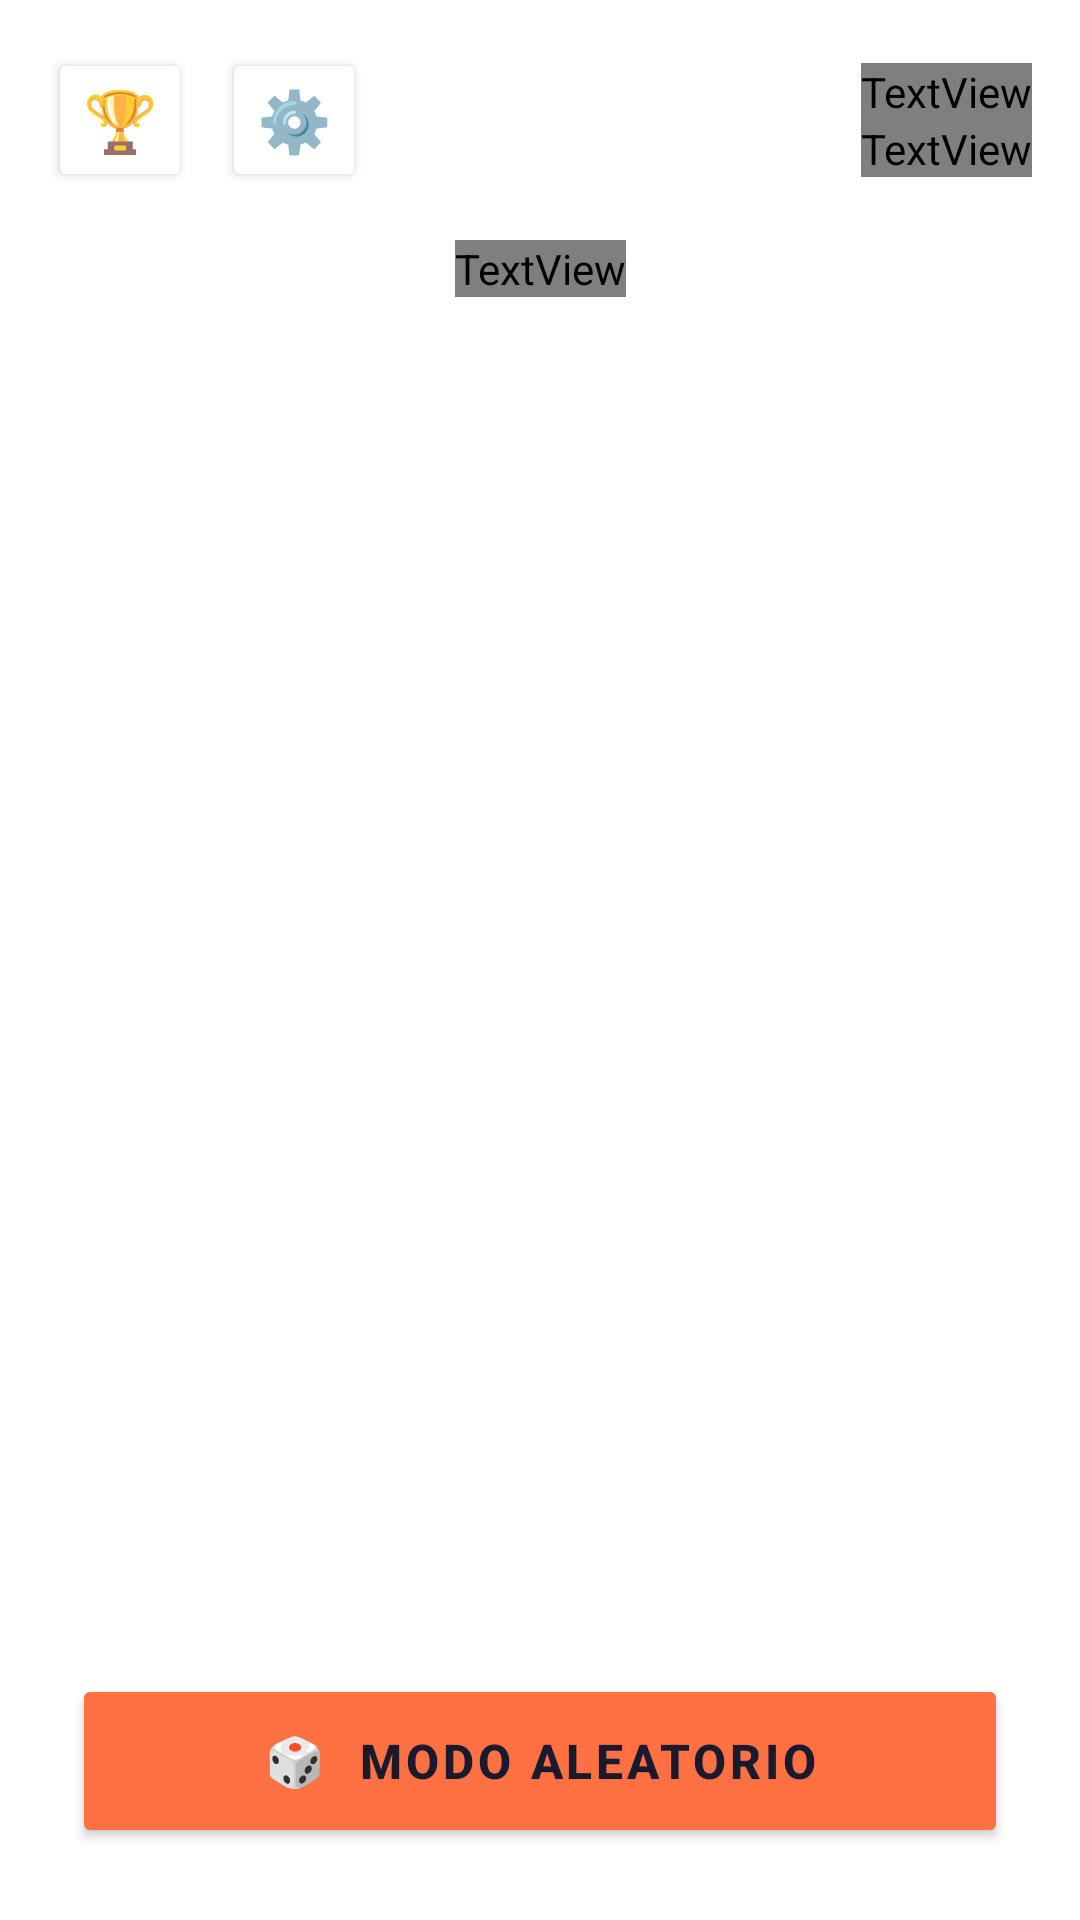

Android layout source for this screen:
<!-- AndroidManifest.xml: application theme Theme.TriviaGame.Launcher -->
<!-- res/layout/activity_menu.xml -->
<?xml version="1.0" encoding="utf-8"?>
<androidx.constraintlayout.widget.ConstraintLayout
    xmlns:android="http://schemas.android.com/apk/res/android"
    xmlns:app="http://schemas.android.com/apk/res-auto"
    android:layout_width="match_parent"
    android:layout_height="match_parent"
    android:background="?attr/bgMainGame">

    <LinearLayout
        android:id="@+id/topBar"
        android:layout_width="0dp"
        android:layout_height="wrap_content"
        android:orientation="horizontal"
        android:gravity="center_vertical"
        android:paddingStart="16dp"
        android:paddingEnd="16dp"
        android:paddingTop="16dp"
        android:paddingBottom="8dp"
        app:layout_constraintTop_toTopOf="parent"
        app:layout_constraintStart_toStartOf="parent"
        app:layout_constraintEnd_toEndOf="parent">

        <Button
            android:id="@+id/btnRanking"
            android:layout_width="48dp"
            android:layout_height="48dp"
            android:text="🏆"
            android:textSize="20sp"
            android:gravity="center"
            android:backgroundTint="?attr/cardBackgroundGame"
            android:contentDescription="Ranking"
            android:padding="0dp"
            android:insetTop="0dp"
            android:insetBottom="0dp" />

        <Button
            android:id="@+id/btnSettings"
            android:layout_width="48dp"
            android:layout_height="48dp"
            android:text="⚙️"
            android:textSize="20sp"
            android:gravity="center"
            android:backgroundTint="?attr/cardBackgroundGame"
            android:contentDescription="Ajustes"
            android:padding="0dp"
            android:insetTop="0dp"
            android:insetBottom="0dp"
            android:layout_marginStart="10dp" />

        <View
            android:layout_width="0dp"
            android:layout_height="1dp"
            android:layout_weight="1" />

        <LinearLayout
            android:layout_width="wrap_content"
            android:layout_height="wrap_content"
            android:orientation="vertical"
            android:gravity="end">

            <TextView
                android:id="@+id/tvUserName"
                android:layout_width="wrap_content"
                android:layout_height="wrap_content"
                android:text="¡Hola, Jugador!"
                android:textColor="?attr/textPrimaryGame"
                android:textSize="15sp"
                android:textStyle="bold" />

            <TextView
                android:layout_width="wrap_content"
                android:layout_height="wrap_content"
                android:text="¿Listo para jugar?"
                android:textColor="?attr/textSecondaryGame"
                android:textSize="11sp" />
        </LinearLayout>
    </LinearLayout>

    <TextView
        android:id="@+id/tvSelecciona"
        android:layout_width="wrap_content"
        android:layout_height="wrap_content"
        android:text="Elige tu categoría"
        android:textColor="?attr/textSecondaryGame"
        android:textSize="14sp"
        android:letterSpacing="0.1"
        android:layout_marginTop="8dp"
        app:layout_constraintTop_toBottomOf="@id/topBar"
        app:layout_constraintStart_toStartOf="parent"
        app:layout_constraintEnd_toEndOf="parent" />

    <androidx.recyclerview.widget.RecyclerView
        android:id="@+id/rvCategorias"
        android:layout_width="0dp"
        android:layout_height="0dp"
        android:clipToPadding="false"
        android:paddingStart="32dp"
        android:paddingEnd="32dp"
        android:layout_marginTop="12dp"
        app:layout_constraintTop_toBottomOf="@id/tvSelecciona"
        app:layout_constraintBottom_toTopOf="@id/btnRandom"
        app:layout_constraintStart_toStartOf="parent"
        app:layout_constraintEnd_toEndOf="parent" />

    <Button
        android:id="@+id/btnRandom"
        android:layout_width="0dp"
        android:layout_height="58dp"
        android:layout_marginStart="24dp"
        android:layout_marginEnd="24dp"
        android:layout_marginBottom="24dp"
        android:text="🎲  MODO ALEATORIO"
        android:textColor="#1A1A2E"
        android:textSize="16sp"
        android:textStyle="bold"
        android:letterSpacing="0.08"
        android:backgroundTint="#FF7043"
        app:cornerRadius="29dp"
        android:elevation="8dp"
        app:layout_constraintBottom_toBottomOf="parent"
        app:layout_constraintStart_toStartOf="parent"
        app:layout_constraintEnd_toEndOf="parent" />

</androidx.constraintlayout.widget.ConstraintLayout>
<!-- resources referenced by this layout -->
<resources>
  <style name="Theme.TriviaGame.Launcher" parent="Theme.MaterialComponents.DayNight.NoActionBar">
      </style>
</resources>
